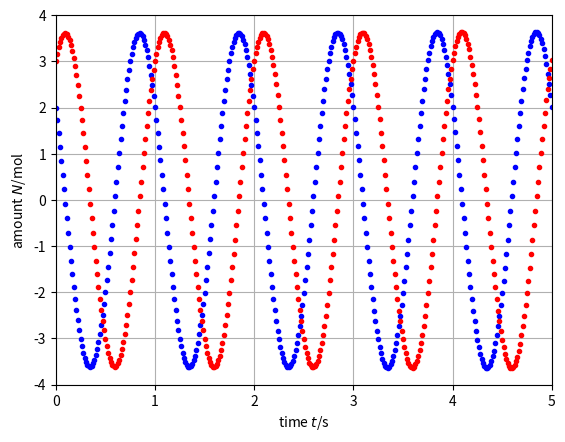

Write the Python code that produced this figure.
#!/usr/bin/env python3

from matplotlib.pyplot import *
import matplotlib.pyplot as plt

### Numerical time integration of imaginary chemical reaction

## Constants
lambd = 6.283 # s^-1: conversion rate

## Initial conditions
t = 0 # s: initial time
Nu = 2 # mol: volume content substance u
Nv = 3 # mol: volume content substance v

## Boundary conditions
Ju = 0 # mol/s: influx substance u
Jv = 0 # mol/s: influx substance v

## Time-iteration parameters
t1 = 5 # s: duration of time integration
dt = 0.0001 # s: time step

## Plotting
dtplot = t1/360; # time interval between plots
tplot = dtplot; # time for next plot
figure
plot(t, Nu, '.b')
xlim([0, t1])
xlabel('time ${\it t}$/s'); ylabel('amount ${\it N}$/mol')
grid(True)
plot(t, Nv, '.r')

## Numerical time integration
while t < t1:
  ## constitutive relations
  Au = -lambd * Nv
  Av = lambd * Nu
  
  ## step forward in time with balance laws
  t = t + dt
  Nu = Nu + (Ju + Au) * dt
  Nv = Nv + (Jv + Av) * dt
  
  ## plot
  if t > tplot:
    plot(t, Nu, '.b')
    plot(t, Nv, '.r')
    tplot = tplot + dtplot

plt.show()
